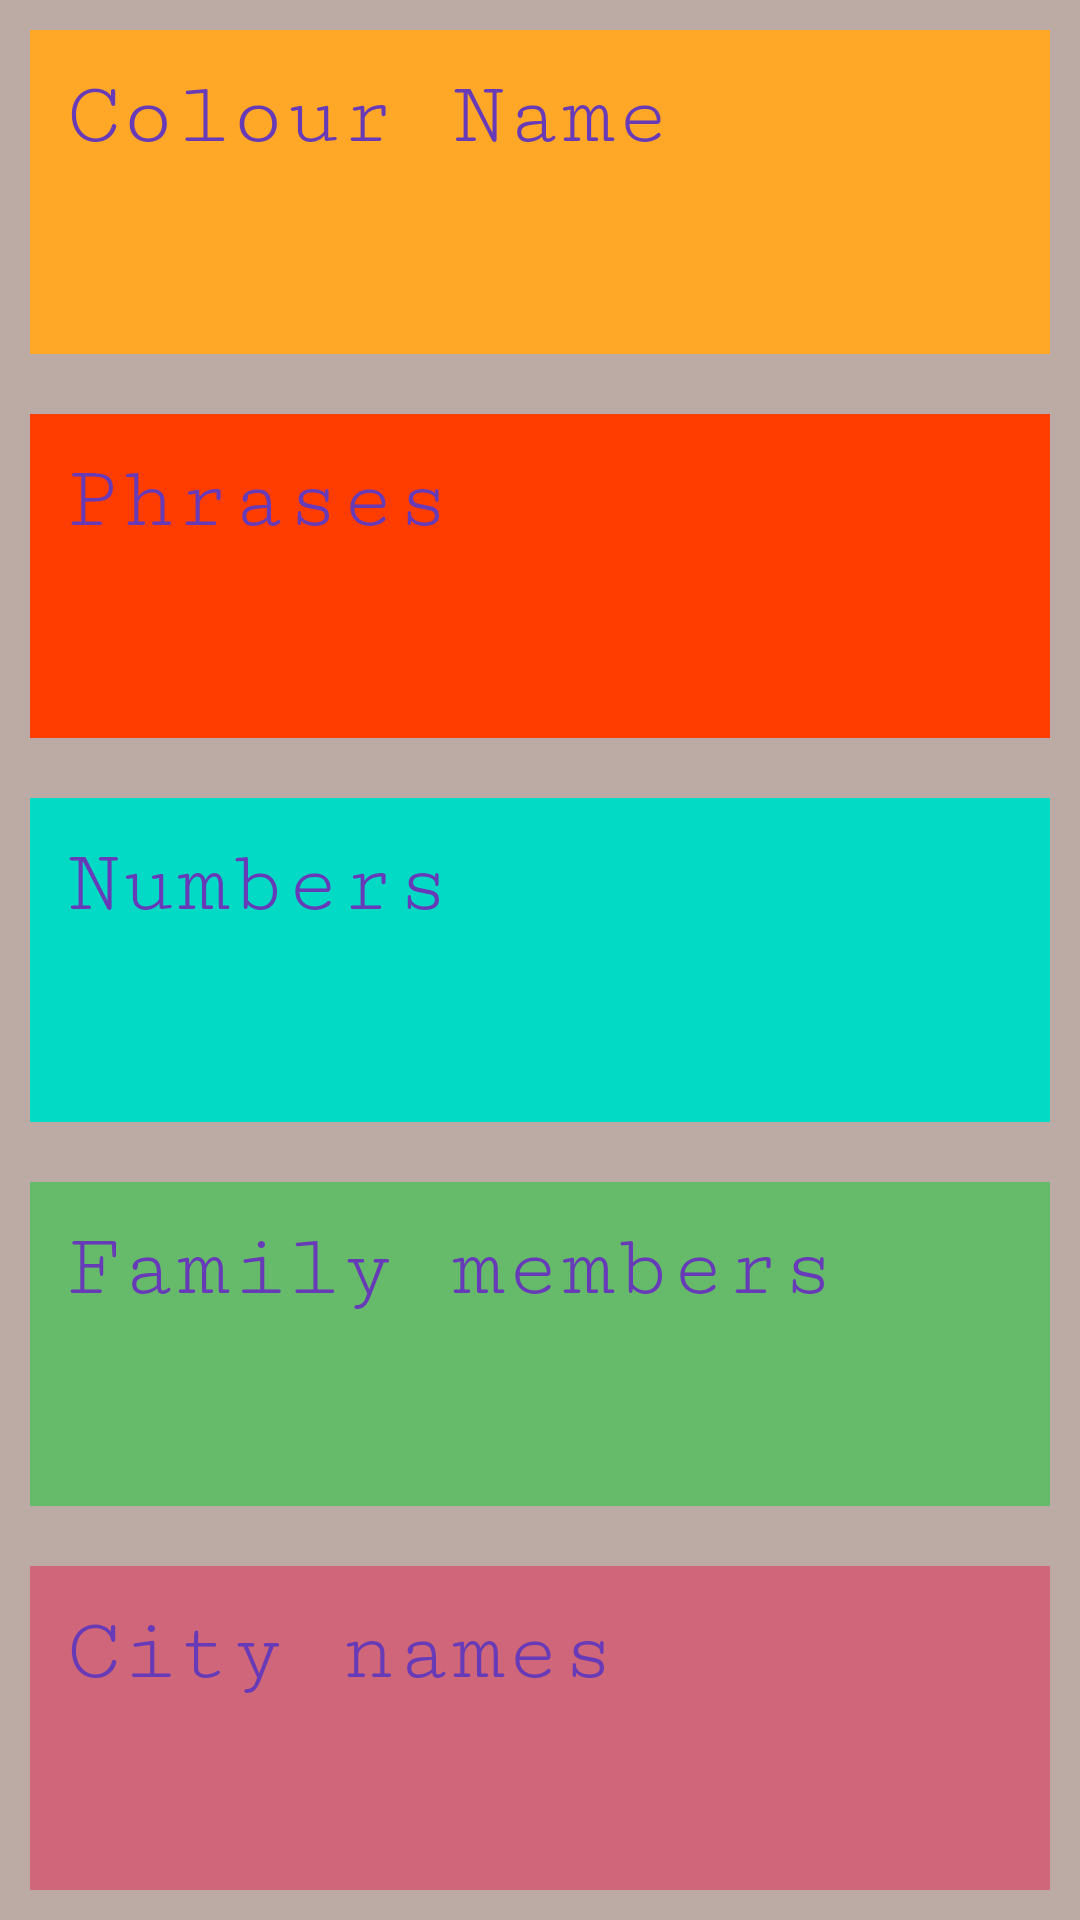

Reconstruct the res/layout file that produces this screen, plus the resources it refers to.
<!-- AndroidManifest.xml: application theme Theme.LanguageLearner -->
<!-- res/layout/activity_main.xml -->
<?xml version="1.0" encoding="utf-8"?>
<LinearLayout
    xmlns:android="http://schemas.android.com/apk/res/android"

    android:layout_width="match_parent"
    android:layout_height="match_parent"
    android:orientation="vertical"
    android:background="#bcaaa4"
    >
        <FrameLayout
            android:layout_width="match_parent"
            android:layout_height="0dp"
                android:layout_weight="1"
            android:background="#ffa726"
            android:layout_margin="10dp">


        <TextView
            android:layout_width="match_parent"
            android:layout_height="match_parent"
            android:text="@string/color"
            android:id="@+id/color"
            android:background="?android:attr/selectableItemBackground"
            android:onClick="openColor"
            style="@style/custom_text"
                />
        </FrameLayout>

        <FrameLayout
            android:layout_width="match_parent"
            android:layout_height="0dp"
                android:layout_weight="1"
            android:background="#ff3d00"
            android:layout_margin="10dp"
            >

        <TextView
            android:layout_width="match_parent"
            android:layout_height="match_parent"
            android:text="@string/phrases"
            android:background="?android:attr/selectableItemBackground"
            style="@style/custom_text"
            android:onClick="openPhrasesList"

            />
        </FrameLayout>

        <FrameLayout
            android:layout_width="match_parent"
            android:layout_height="0dp"
                android:background="@color/sea_green"
            android:layout_weight="1"
            android:layout_margin="10dp"

            >
                <TextView

                    style="@style/custom_text"
                    android:layout_width="match_parent"
                    android:layout_height="match_parent"
                    android:layout_weight="1"
                    android:background="?android:attr/selectableItemBackground"
                    android:onClick="openNumberList"
                    android:text="@string/numbers"
                    />
        </FrameLayout>


        <FrameLayout
            android:layout_width="match_parent"
            android:layout_height="0dp"
                android:layout_weight="1"
            android:background="#66bb6a"
            android:layout_margin="10dp">
        <TextView
                    android:layout_width="match_parent"
                    android:layout_height="match_parent"
                    style="@style/custom_text"
                    android:background="?android:attr/selectableItemBackground"
                    android:text="@string/family_members"
                    android:onClick="openFamilyName"
                    />
        </FrameLayout>




        <FrameLayout
            android:layout_width="match_parent"
            android:layout_height="0dp"
                android:layout_weight="1"
            android:background="#CF6679"
            android:layout_margin="10dp">

        <TextView
            android:layout_width="match_parent"
            android:layout_height="match_parent"
            style="@style/custom_text"
            android:background="?android:attr/selectableItemBackground"
            android:text="@string/cities"
            android:onClick="openCityName"/>
        </FrameLayout>


</LinearLayout>
<!-- resources referenced by this layout -->
<resources>
  <color name="sea_green">#03DAC5</color>
  <string name="cities">City names</string>
  <string name="color">Colour Name</string>
  <string name="family_members">Family members</string>
  <string name="numbers">Numbers</string>
  <string name="phrases">Phrases</string>
  <style name="custom_text">
          <item name="android:textColor">#673ab7</item>
          <item name="android:textSize">30sp</item>
          <item name="fontFamily">serif-monospace</item>
      <item name="android:layout_margin">12dp</item>
          <item name="android:layout_centerHorizontal">true</item>
  
      </style>
  <style name="Theme.LanguageLearner" parent="Theme.MaterialComponents.DayNight.DarkActionBar">
          
          <item name="colorPrimary">@color/purple_500</item>
          <item name="colorPrimaryVariant">@color/purple_700</item>
          <item name="colorOnPrimary">@color/white</item>
          
          <item name="colorSecondary">@color/teal_200</item>
          <item name="colorSecondaryVariant">@color/teal_700</item>
          <item name="colorOnSecondary">@color/sea_green</item>
          
          <item name="android:statusBarColor" tools:targetApi="l">?attr/colorPrimaryVariant</item>
          
      </style>
  <color name="purple_500">#673ab7</color>
  <color name="purple_700">#ff4081</color>
  <color name="white">#FFFFFFFF</color>
  <color name="teal_200">#eeff41</color>
  <color name="teal_700">#ff5722</color>
</resources>
